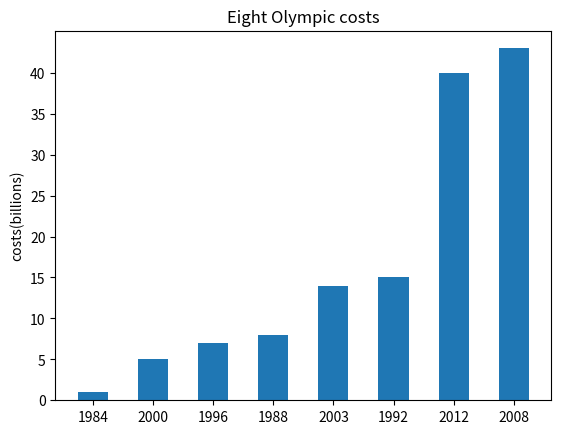

Recreate this plot in Python.
import numpy as np
import matplotlib.pyplot as plt
costs=[]
#create an empty list to store the cost per game.
Game=[]
#create an empty list yo store the game name in the history
olympic_Games = {'1984':1, '1988':8, '1992':15, '1996':7, '2000':5, '2003':14, '2008':43, '2012':40}
#store the data into the 'olympic games' dectionary
for Gamename in olympic_Games:
    costs.append(olympic_Games[Gamename])
    Game.append(Gamename)
#returns sorted list, does not mutate cost.
cost = sorted(costs)
#mutate cost
print(cost)
#Print a list of sorted values for the cost
sortedyear=[]
olympic_Games_value=list(olympic_Games.values())
olympic_Games_keys=list(olympic_Games.keys())
for i in cost:
    for j in range(0,len(olympic_Games)):
        if i == olympic_Games_value[j]:
            sortedyear.append(olympic_Games_keys[j])
#Sort the years by how much they cost

N = len(cost)
#set the bar numbers as the length of costs
ind  = np.arange(N)
width = 0.5
#set the spacing of the bars
pl = plt.bar(ind, cost, width)
plt.ylabel('costs(billions)')
#naming the y axis
plt.title('Eight Olympic costs')
plt.xticks(ind, sortedyear)
#naming the x axis
plt.yticks(np.arange(0,45,5))
#Set vertical coordinate values and spacing 
plt.show()


            

        
        

